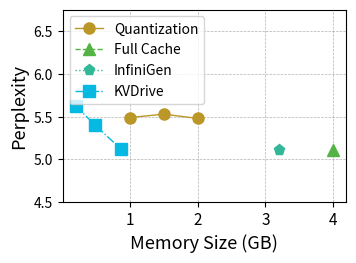

Write Python code to recreate this figure. (Note: this script raises an exception after producing the figure.)
import numpy as np
import matplotlib.pyplot as plt
import matplotlib.pylab as pylab
from matplotlib.ticker import MultipleLocator, FormatStrFormatter

# 绘图参数全家桶
params = {
    'axes.labelsize': '13',
    'xtick.labelsize': '11',
    'ytick.labelsize': '10',
    'legend.fontsize': '10',
    'figure.figsize': '3.5, 2.5',
    'figure.dpi': '300',
    'figure.subplot.left': '0.15',
    'figure.subplot.right': '0.96',
    'figure.subplot.bottom': '0.14',
    'figure.subplot.top': '0.91',
    'pdf.fonttype': '42',
    'ps.fonttype': '42',
}
pylab.rcParams.update(params)

# 数据准备
N = 3
Memory_1 = [1, 1.5, 2]  # x 轴窗口大小
Memory_2 = [4]
Memory_3 = [3.2]
Memory_4 = [0.2, 0.49, 0.87]
# Strawman =  93 * 8 * 1000 / (np.array([1024, 2048, 4096, 8192, 12288]) /5)
Quantization = [5.49, 5.53, 5.48]
Fullcache =  [5.11]
InfiniGen = [5.11]
KVDrive =  [5.63, 5.40, 5.12]

# load_model_structure = np.array([0.856, 0.861, 1.857, 3.636]) / 32 * 100  # 加载模型结构百分比
# assign_weight = np.array([0.231, 0.256, 0.154, 0.295]) / 32 * 100  # 分配权重百分比

# x 轴位置
ind = np.arange(N)

# 颜色定义
color_1 = "#F27970"
color_2 = "#BB9727"
color_3 = "#54B345"
color_4 = "#32B897"
color_5 = "#05B9E2"

# 创建画布
fig = plt.figure(1)
ax1 = plt.subplot(111)

# 绘制多条折线
plt.plot(Memory_1, Quantization, label='Quantization', color=color_2, marker='o', linestyle='-', linewidth=1, markersize=8)
plt.plot(Memory_2, Fullcache, label='Full Cache', color=color_3, marker='^', linestyle='--', linewidth=1, markersize=8)
plt.plot(Memory_3, InfiniGen, label='InfiniGen', color=color_4, marker='p', linestyle=':', linewidth=1, markersize=8)
plt.plot(Memory_4, KVDrive, label='KVDrive', color=color_5, marker='s', linestyle='-.', linewidth=1, markersize=8)

# 设置 x 轴和 y 轴标签
plt.xlabel('Memory Size (GB)')
plt.ylabel('Perplexity')

# 设置 x 轴刻度
# plt.xticks(ind, window_sizes)
ax1.xaxis.set_major_locator(MultipleLocator(1)) 
# ax1.set_yscale('log') 
# 设置 y 轴范围
ax1.set_ylim(4.5, max(max(Quantization), max(InfiniGen), max(Fullcache), max(KVDrive)) * 1.2)  # 动态调整 y 轴上限

# 添加图例
plt.legend(loc="upper left")

# 添加网格
plt.grid(linestyle="--", linewidth=0.5, color='black', alpha=0.3)

# 保存图像
plt.savefig("figure/Ex_memory_compare_p19_v.pdf", format='pdf', bbox_inches='tight')

# 显示图像
plt.show()